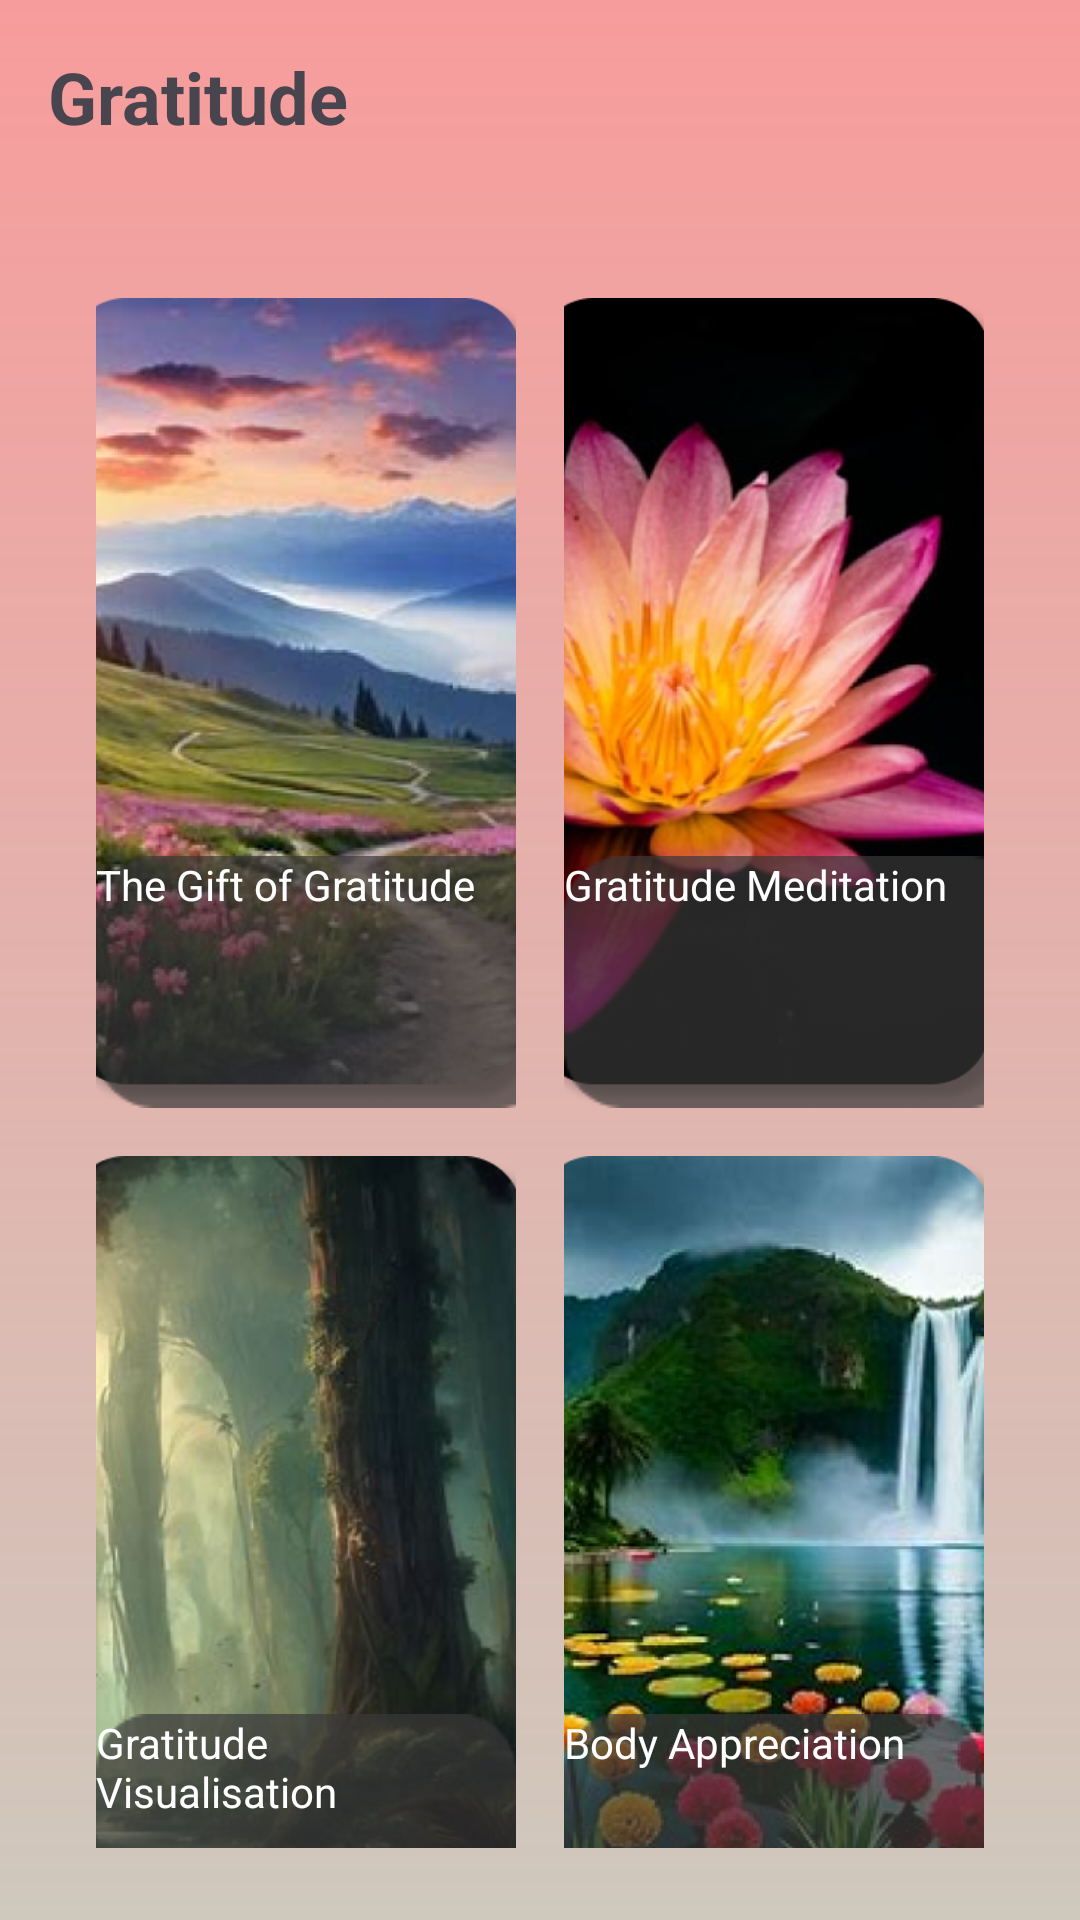

Here is an Android app screen rendered from its layout file. Give the layout XML and the strings, colors and styles it references.
<!-- AndroidManifest.xml: application theme Theme.Medimantra -->
<!-- res/layout/activity_gratitude.xml -->
<?xml version="1.0" encoding="utf-8"?>
<LinearLayout xmlns:android="http://schemas.android.com/apk/res/android"
    android:layout_width="match_parent"
    android:layout_height="match_parent"
    android:background="@drawable/gradient2_background"
    android:orientation="vertical"
    android:padding="16dp">


    <TextView
        android:id="@+id/title"
        android:layout_marginBottom="35dp"
        android:layout_width="wrap_content"
        android:layout_height="wrap_content"
        android:text="Gratitude"
        android:textSize="24sp"
        android:textStyle="bold" />

    <GridLayout
        android:layout_width="match_parent"
        android:layout_height="wrap_content"
        android:columnCount="2"
        android:padding="8dp"
        android:rowCount="2">

        
        <FrameLayout
            android:id="@+id/card1"
            android:layout_width="0dp"
            android:layout_height="wrap_content"
            android:layout_columnWeight="1"
            android:layout_margin="8dp"
            android:elevation="4dp">

            <ImageView
                android:id="@+id/image1"
                android:layout_width="match_parent"
                android:layout_height="270dp"
                android:background="@drawable/rounded_corners"
                android:scaleType="centerCrop"
                android:src="@drawable/image14"
                android:contentDescription="Preparing Yourself for Exam"
                android:foreground="?attr/selectableItemBackground" />

            <TextView
                android:layout_width="154dp"
                android:layout_height="wrap_content"
                android:layout_gravity="bottom"
                android:background="@drawable/image5"
                android:text="The Gift of Gratitude"
                android:textColor="@android:color/white" />
        </FrameLayout>

        
        <FrameLayout
            android:id="@+id/card2"
            android:layout_width="0dp"
            android:layout_height="wrap_content"
            android:layout_columnWeight="1"
            android:layout_margin="8dp"
            android:elevation="4dp">

            <ImageView
                android:id="@+id/image2"
                android:layout_width="match_parent"
                android:layout_height="270dp"
                android:scaleType="centerCrop"
                android:src="@drawable/image15"
                android:contentDescription="Release Stress and Regain Calm"
                android:foreground="?attr/selectableItemBackground" />

            <TextView
                android:layout_width="155dp"
                android:layout_height="wrap_content"
                android:layout_gravity="bottom"
                android:background="@drawable/image5"
                android:text="Gratitude Meditation"
                android:textColor="@android:color/white" />
        </FrameLayout>

        
        <FrameLayout
            android:id="@+id/card3"
            android:layout_width="0dp"
            android:layout_height="wrap_content"
            android:layout_columnWeight="1"
            android:layout_margin="8dp"
            android:elevation="4dp">

            <ImageView
                android:id="@+id/image3"
                android:layout_width="match_parent"
                android:layout_height="270dp"
                android:scaleType="centerCrop"
                android:src="@drawable/image16"
                android:contentDescription="Improve Focus"
                android:foreground="?attr/selectableItemBackground" />

            <TextView
                android:layout_width="wrap_content"
                android:layout_height="wrap_content"
                android:layout_gravity="bottom"
                android:background="@drawable/image5"
                android:text="Gratitude Visualisation"
                android:textColor="@android:color/white" />
        </FrameLayout>

        
        <FrameLayout
            android:id="@+id/card4"
            android:layout_width="0dp"
            android:layout_height="wrap_content"
            android:layout_columnWeight="1"
            android:layout_margin="8dp"
            android:elevation="4dp">

            <ImageView
                android:id="@+id/image4"
                android:layout_width="match_parent"
                android:layout_height="270dp"
                android:scaleType="centerCrop"
                android:src="@drawable/image17"
                android:contentDescription="Energise Yourself"
                android:foreground="?attr/selectableItemBackground" />

            <TextView
                android:layout_width="wrap_content"
                android:layout_height="wrap_content"
                android:layout_gravity="bottom"
                android:background="@drawable/image5"
                android:text="Body Appreciation"
                android:textColor="@android:color/white" />
        </FrameLayout>

    </GridLayout>

</LinearLayout>
<!-- resources referenced by this layout -->
<resources>
  <!-- drawable gradient2_background (drawable) -->
  <?xml version="1.0" encoding="utf-8"?>
  <layer-list xmlns:android="http://schemas.android.com/apk/res/android">
      <item>
          <shape android:shape="rectangle">
              <gradient
                  android:angle="270"
                  android:startColor="#F79C9C"
                  android:endColor="#B3BBB4A1"
                  android:type="linear"/>
          </shape>
      </item>
  </layer-list>
  <!-- drawable image14: png bitmap (drawable, 412751 bytes) -->
  <!-- drawable image15: png bitmap (drawable, 282775 bytes) -->
  <!-- drawable image16: png bitmap (drawable, 336349 bytes) -->
  <!-- drawable image17: png bitmap (drawable, 399541 bytes) -->
  <!-- drawable image5: png bitmap (drawable, 1036 bytes) -->
  <!-- drawable rounded_corners (drawable) -->
  <?xml version="1.0" encoding="utf-8"?>
  <shape xmlns:android="http://schemas.android.com/apk/res/android"
      android:shape="rectangle">
  
      <corners android:radius="30dp"/>  
  
      <solid android:color="@android:color/transparent"/> 
  
  </shape>
  <style name="Theme.Medimantra" parent="Base.Theme.Medimantra" />
  <style name="Base.Theme.Medimantra" parent="Theme.Material3.DayNight.NoActionBar">
          
          
      </style>
</resources>
